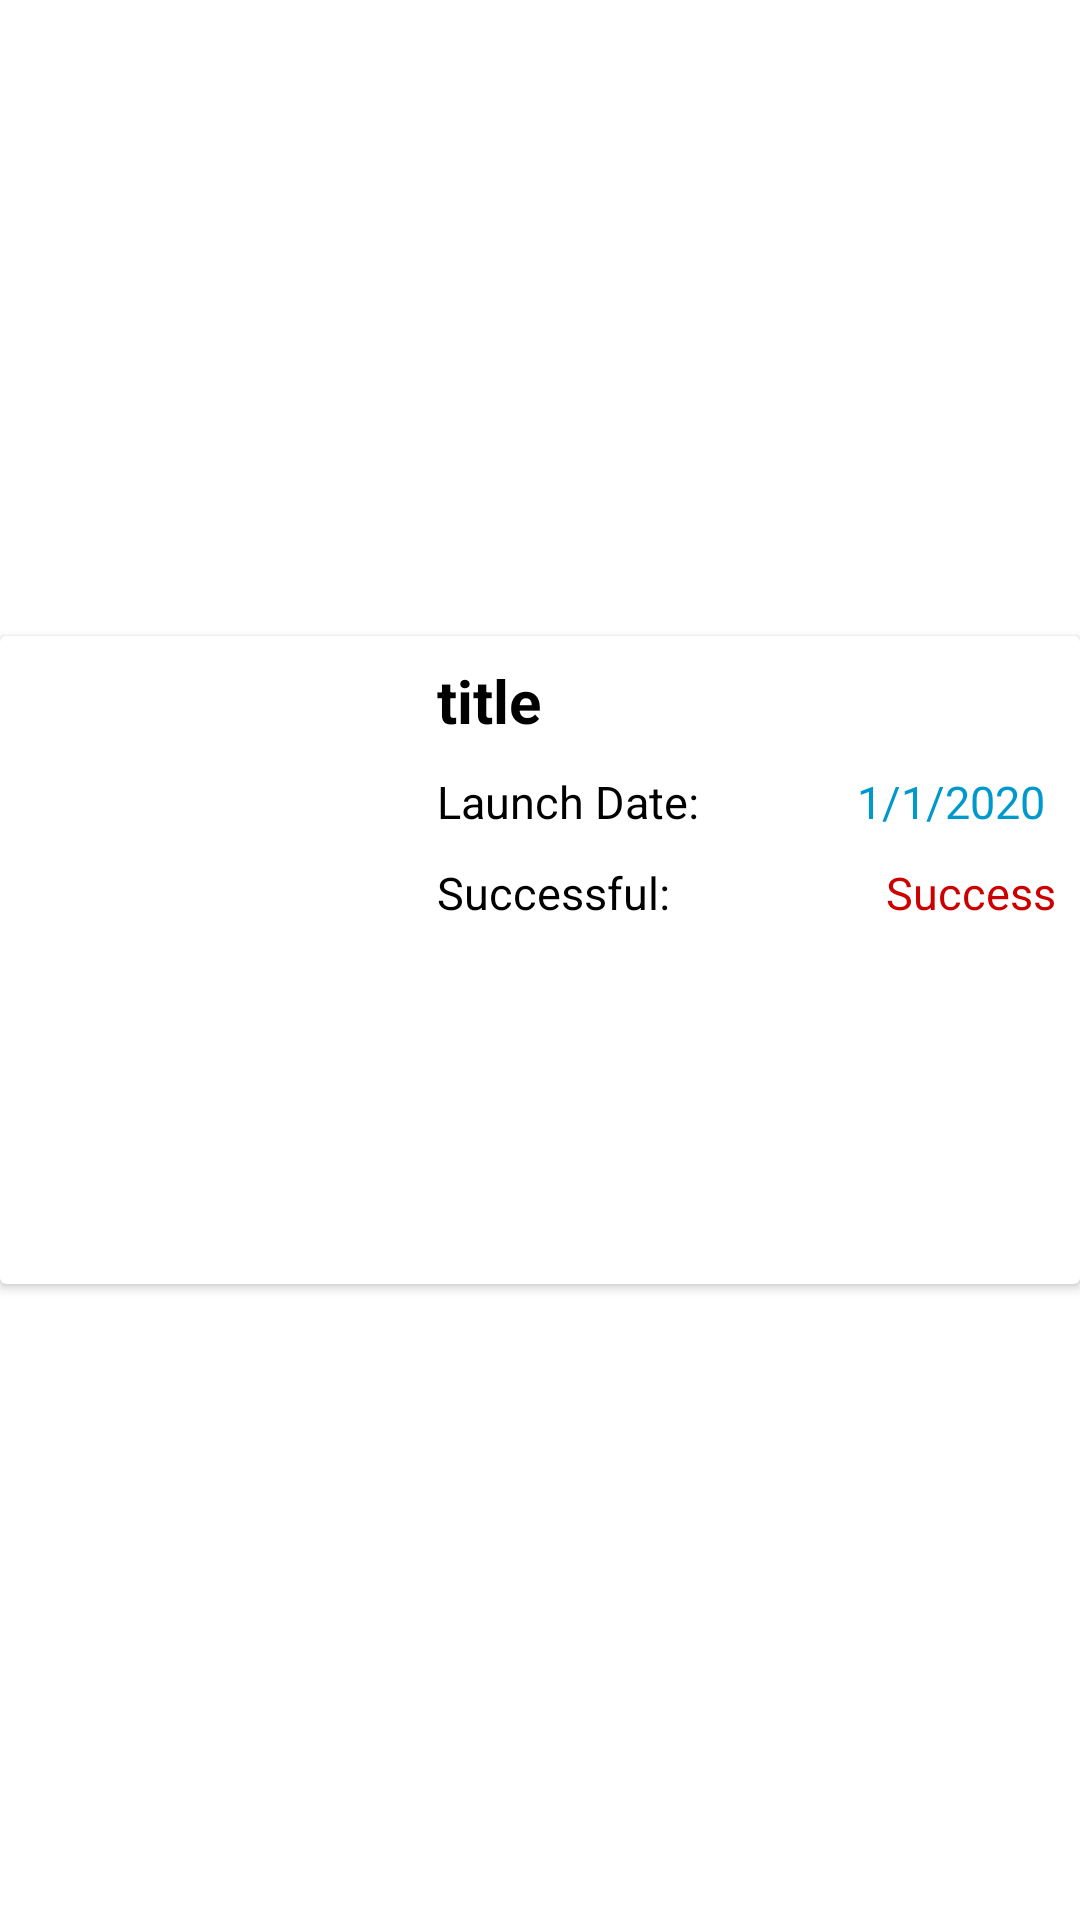

Reconstruct the res/layout file that produces this screen, plus the resources it refers to.
<!-- AndroidManifest.xml: application theme Theme.LushSpaceX -->
<!-- res/layout/rocket_line.xml -->
<?xml version="1.0" encoding="utf-8"?>
<androidx.constraintlayout.widget.ConstraintLayout xmlns:android="http://schemas.android.com/apk/res/android"
    xmlns:app="http://schemas.android.com/apk/res-auto"
    xmlns:tools="http://schemas.android.com/tools"
    android:layout_margin="2dp"
    android:layout_width="match_parent"
    android:layout_height="wrap_content"
    tools:context=".ui.main.MainFragment">

    <androidx.cardview.widget.CardView
        android:elevation="2dp"
        android:background="@color/white"
        android:padding="8dp"
        app:layout_constraintBottom_toBottomOf="parent"
        app:layout_constraintEnd_toEndOf="parent"
        app:layout_constraintStart_toStartOf="parent"
        app:layout_constraintTop_toTopOf="parent"
        android:layout_width="match_parent"
        android:layout_height="wrap_content">

        <androidx.constraintlayout.widget.ConstraintLayout
            android:padding="8dp"
            android:orientation="vertical"
            android:layout_width="match_parent"
            android:layout_height="wrap_content">

            <ImageView
                android:id="@+id/rocket_image"
                app:layout_constraintWidth_percent="0.4"
                app:layout_constraintBottom_toBottomOf="parent"
                app:layout_constraintStart_toStartOf="parent"
                app:layout_constraintTop_toTopOf="parent"
                android:layout_width="0dp"
                android:layout_height="200dp"></ImageView>

            <androidx.constraintlayout.widget.ConstraintLayout
                android:layout_marginStart="5dp"
                android:layout_marginEnd="5dp"
                app:layout_constraintWidth_percent="0.6"
                app:layout_constraintEnd_toEndOf="parent"
                app:layout_constraintStart_toEndOf="@id/rocket_image"
                app:layout_constraintTop_toTopOf="parent"
                android:layout_width="0dp"
                android:layout_height="wrap_content">


                <TextView
                    app:layout_constraintStart_toStartOf="parent"
                    app:layout_constraintTop_toTopOf="parent"
                    android:textStyle="bold"
                    android:textSize="20sp"
                    android:textColor="@android:color/black"
                    android:id="@+id/title"
                    android:layout_width="wrap_content"
                    android:layout_height="wrap_content"
                    android:text="title" />


                <TextView
                    android:id="@+id/launch_title"
                    app:layout_constraintStart_toStartOf="parent"
                    app:layout_constraintTop_toBottomOf="@id/title"
                    android:layout_marginTop="10dp"
                    android:textSize="15sp"
                    android:textStyle="normal"
                    android:textColor="@android:color/black"
                    android:layout_width="wrap_content"
                    android:layout_height="wrap_content"
                    android:text="Launch Date: " />

                <TextView
                    android:id="@+id/launch_date"
                    app:layout_constraintEnd_toEndOf="parent"
                    app:layout_constraintTop_toBottomOf="@id/title"
                    android:layout_marginTop="10dp"
                    android:textSize="15sp"
                    android:textStyle="normal"
                    android:textColor="@android:color/holo_blue_dark"
                    android:layout_width="wrap_content"
                    android:layout_height="wrap_content"
                    android:text="1/1/2020 " />


                <TextView
                    android:id="@+id/launch_success_title"
                    app:layout_constraintStart_toStartOf="parent"
                    app:layout_constraintTop_toBottomOf="@id/launch_title"
                    android:layout_marginTop="10dp"
                    android:textSize="15sp"
                    android:textStyle="normal"
                    android:textColor="@android:color/black"
                    android:layout_width="wrap_content"
                    android:layout_height="wrap_content"
                    android:text="Successful: " />

                <TextView
                    android:id="@+id/launch_success"
                    app:layout_constraintEnd_toEndOf="parent"
                    app:layout_constraintTop_toBottomOf="@id/launch_title"
                    android:layout_marginTop="10dp"
                    android:textSize="15sp"
                    android:textStyle="normal"
                    android:textColor="@android:color/holo_red_dark"
                    android:layout_width="wrap_content"
                    android:layout_height="wrap_content"
                    android:text="Success" />


            </androidx.constraintlayout.widget.ConstraintLayout>

        </androidx.constraintlayout.widget.ConstraintLayout>

    </androidx.cardview.widget.CardView>

</androidx.constraintlayout.widget.ConstraintLayout>
<!-- resources referenced by this layout -->
<resources>
  <style name="Theme.LushSpaceX" parent="Theme.MaterialComponents.DayNight.DarkActionBar">
          
          <item name="colorPrimary">@color/purple_500</item>
          <item name="colorPrimaryVariant">@color/purple_700</item>
          <item name="colorOnPrimary">@color/white</item>
          
          <item name="colorSecondary">@color/teal_200</item>
          <item name="colorSecondaryVariant">@color/teal_700</item>
          <item name="colorOnSecondary">@color/black</item>
          
          <item name="android:statusBarColor" tools:targetApi="l">?attr/colorPrimaryVariant</item>
          
      </style>
  <!-- not gathered from this repository: default colours our renderer supplied (Android Studio template values) -->
  <color name="purple_500">#FF6200EE</color>
  <color name="purple_700">#FF3700B3</color>
  <color name="teal_200">#FF03DAC5</color>
  <color name="teal_700">#FF018786</color>
  <color name="black">#FF000000</color>
  <color name="white">#FFFFFFFF</color>
</resources>
